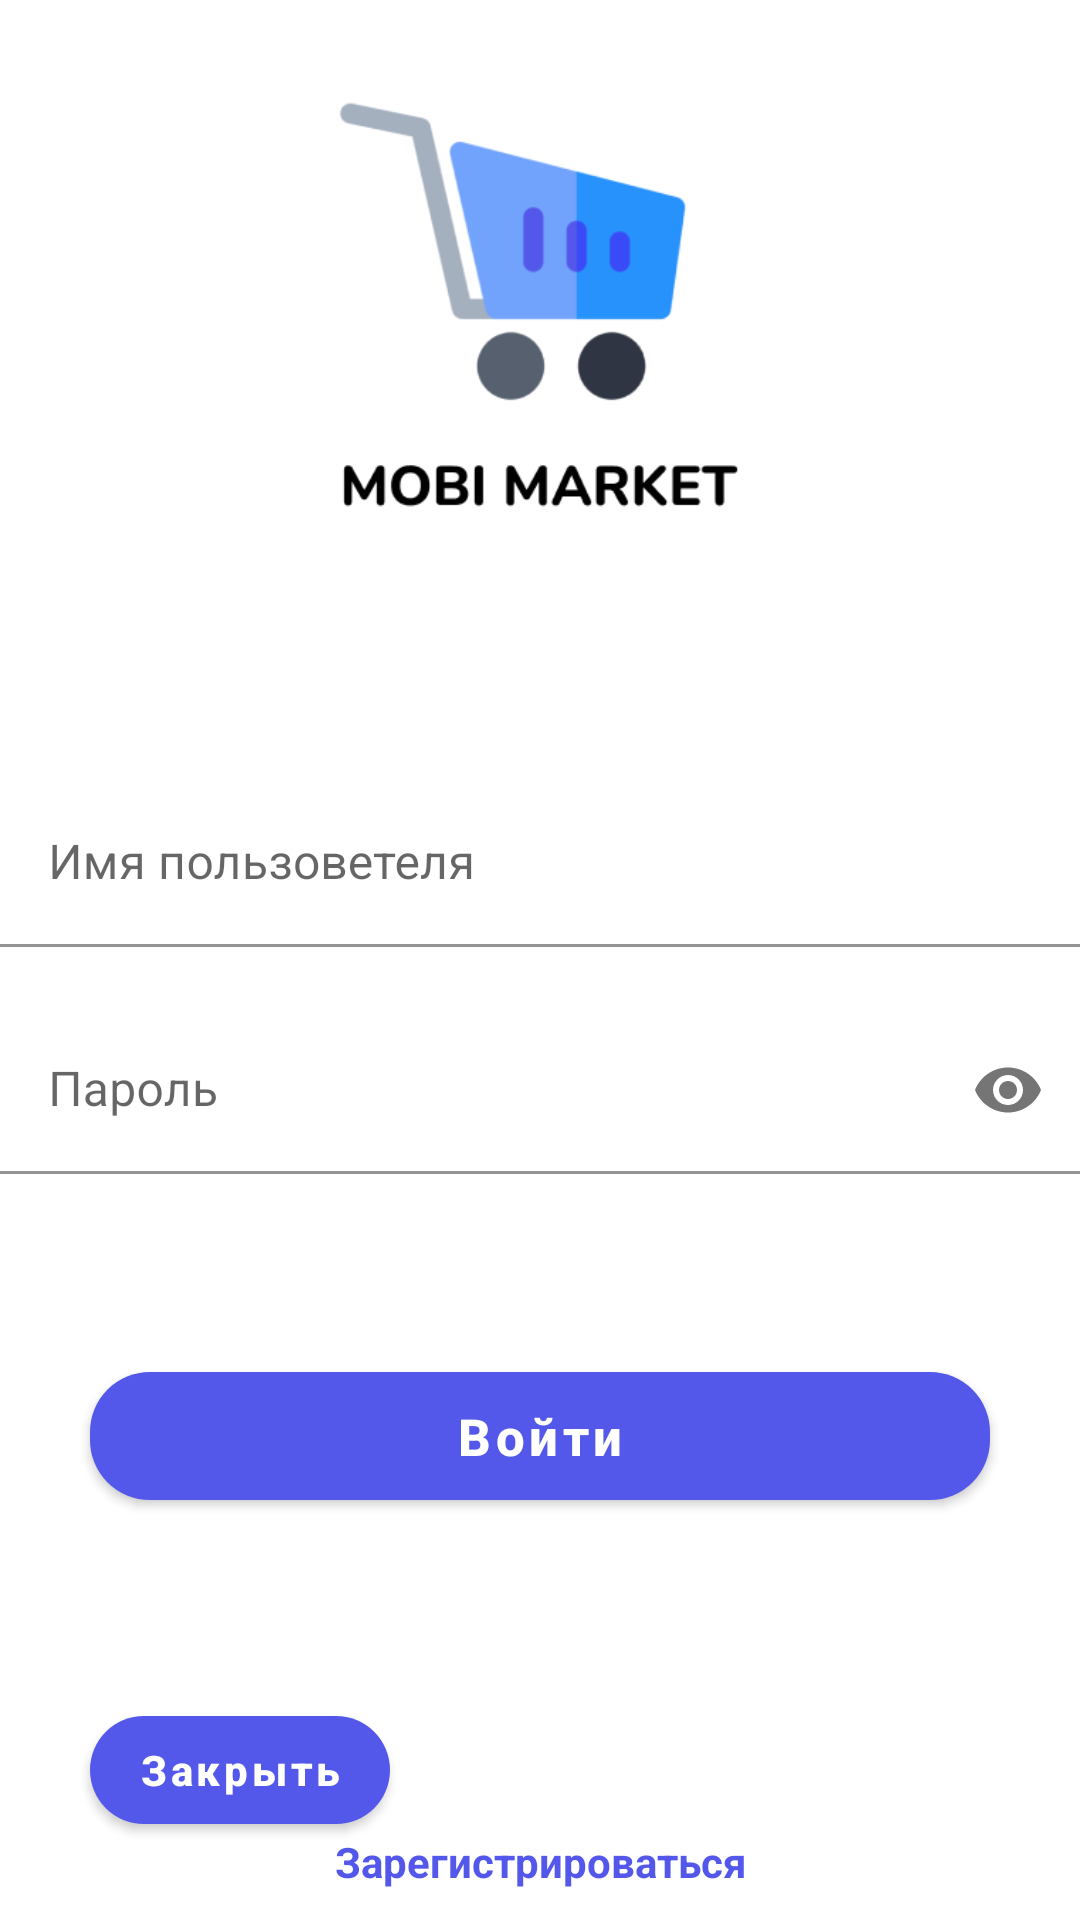

The Android layout XML behind this screen, and the referenced resources:
<!-- AndroidManifest.xml: application theme Theme.MobiMarket -->
<!-- res/layout/fragment_login.xml -->
<?xml version="1.0" encoding="utf-8"?>
<RelativeLayout xmlns:android="http://schemas.android.com/apk/res/android"
    xmlns:app="http://schemas.android.com/apk/res-auto"
    xmlns:tools="http://schemas.android.com/tools"
    android:layout_width="match_parent"
    android:layout_height="match_parent"
    tools:context=".presentation.ui.login.LoginFragment">

    <ImageView
        android:id="@+id/image_logo"
        android:layout_width="match_parent"
        android:layout_height="200dp"
        android:src="@drawable/main_logo2" />

    <com.google.android.material.textfield.TextInputLayout
        android:id="@+id/til_user_name"
        android:layout_width="match_parent"
        android:layout_height="wrap_content"
        android:layout_below="@id/image_logo"
        android:layout_marginTop="@dimen/user_name_margin_top">

        <EditText
            android:id="@+id/et_user_name"
            android:layout_width="match_parent"
            android:layout_height="wrap_content"
            android:background="@color/white"
            android:hint="@string/user_name"
            android:inputType="textCapSentences" />
    </com.google.android.material.textfield.TextInputLayout>

    <com.google.android.material.textfield.TextInputLayout
        android:id="@+id/til_password"
        android:layout_width="match_parent"
        android:layout_height="wrap_content"
        android:layout_below="@id/til_user_name"
        android:layout_marginTop="@dimen/password_margin_top"
        app:endIconMode="password_toggle">

        <EditText
            android:id="@+id/et_password"
            android:layout_width="match_parent"
            android:layout_height="wrap_content"
            android:background="@color/white"
            android:hint="@string/password"
            android:inputType="textPassword" />
    </com.google.android.material.textfield.TextInputLayout>

    <com.google.android.material.button.MaterialButton
        android:id="@+id/btn_sign_in"
        android:layout_width="match_parent"
        android:layout_height="wrap_content"
        android:textSize="17sp"
        android:padding="10dp"
        android:layout_below="@id/til_password"
        android:layout_marginHorizontal="@dimen/enter_login_margin_horizontal"
        android:layout_marginTop="@dimen/user_name_margin_top"
        android:text="@string/sign_in"
        android:textAllCaps="false"
        android:textStyle="bold"
        app:backgroundTint="@color/main_blue"
        app:cornerRadius="20dp" />

    <com.google.android.material.button.MaterialButton
        android:id="@+id/btn_temporary"
        android:layout_width="wrap_content"
        android:layout_height="wrap_content"
        android:layout_below="@id/btn_sign_in"
        android:layout_marginHorizontal="@dimen/enter_login_margin_horizontal"
        android:layout_marginTop="@dimen/user_name_margin_top"
        android:text="Закрыть"
        android:textAllCaps="false"
        android:textStyle="bold"
        app:backgroundTint="@color/main_blue"
        app:cornerRadius="20dp" />

    <TextView
        android:id="@+id/btn_sign_up"
        android:layout_width="match_parent"
        android:layout_height="wrap_content"
        android:layout_alignParentBottom="true"
        android:layout_marginHorizontal="@dimen/enter_login_margin_horizontal"
        android:layout_marginTop="@dimen/user_name_margin_top"
        android:foreground="?attr/selectableItemBackground"
        android:gravity="center"
        android:paddingVertical="10dp"
        android:text="@string/sign_up"
        android:textAllCaps="false"
        android:textColor="@color/main_blue"
        android:textStyle="bold" />
</RelativeLayout>
<!-- resources referenced by this layout -->
<resources>
  <color name="main_blue">#5458EA</color>
  <color name="white">#FFFFFFFF</color>
  <dimen name="enter_login_margin_horizontal">30dp</dimen>
  <dimen name="password_margin_top">20dp</dimen>
  <dimen name="user_name_margin_top">60dp</dimen>
  <!-- drawable main_logo2: png bitmap (drawable, 15439 bytes) -->
  <string name="password">Пароль</string>
  <string name="sign_in">Войти</string>
  <string name="sign_up">Зарегистрироваться</string>
  <string name="user_name">Имя пользоветеля</string>
  <style name="Theme.MobiMarket" parent="Theme.MaterialComponents.DayNight.NoActionBar">
          
          <item name="colorPrimary">@color/purple_500</item>
          <item name="colorPrimaryVariant">@color/white</item>
          <item name="colorOnPrimary">@color/white</item>
          
          <item name="colorSecondary">@color/teal_200</item>
          <item name="colorSecondaryVariant">@color/teal_700</item>
          <item name="colorOnSecondary">@color/black</item>
          
          <item name="android:statusBarColor">?attr/colorPrimaryVariant</item>
          
  
          <item name="android:windowLightStatusBar">true</item>
      </style>
  <color name="purple_500">#FF6200EE</color>
  <color name="teal_200">#FF03DAC5</color>
  <color name="teal_700">#FF018786</color>
  <color name="black">#FF000000</color>
</resources>
